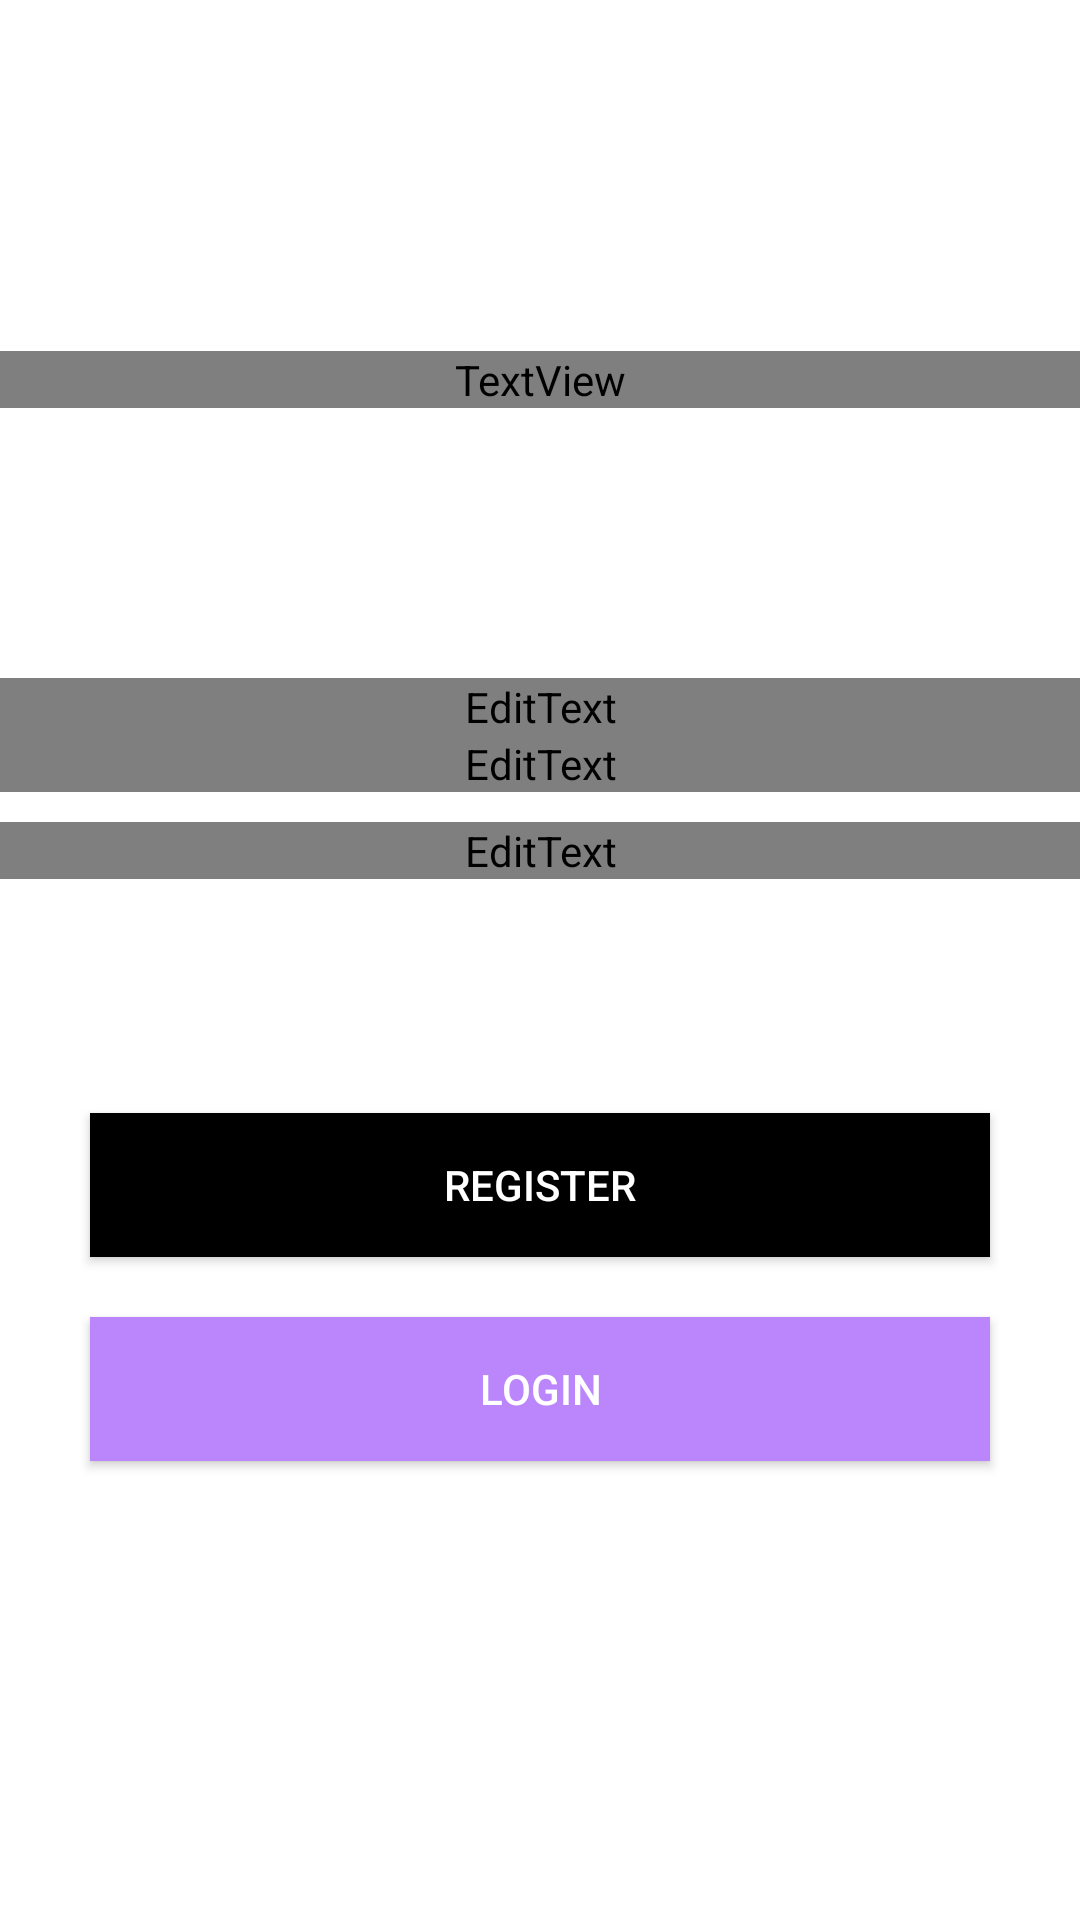

Layout XML and referenced resources for this Android screen:
<!-- AndroidManifest.xml: application theme Theme.GUIDE_APPFORMUSICIANS -->
<!-- res/layout/activity_register.xml -->
<?xml version="1.0" encoding="utf-8"?>
<LinearLayout xmlns:android="http://schemas.android.com/apk/res/android"
    xmlns:app="http://schemas.android.com/apk/res-auto"
    xmlns:tools="http://schemas.android.com/tools"
    android:layout_width="match_parent"
    android:layout_height="match_parent"
    android:orientation="vertical"
    android:gravity="center"
    android:background="@drawable/wallpaper"
    tools:context=".Register">

    <TextView
        android:layout_width="match_parent"
        android:layout_height="wrap_content"
        android:layout_marginBottom="90dp"
        android:gravity="center_horizontal"
        android:text="@string/create_account"
        android:fontFamily="@font/aclonica"
        android:textAlignment="center"
        android:textColor="@android:color/white"
        android:textSize="25sp" />

    <EditText
        android:layout_width="400dp"
        android:layout_height="wrap_content"
        android:hint="@string/user_email"
        android:id="@+id/register_email"
        android:inputType="textEmailAddress"
        android:fontFamily="@font/aclonica"
        android:textColorHint="@android:color/white"
        android:textColor="@android:color/white"
        android:autofillHints=""
        tools:targetApi="lollipop" />

    <EditText
        android:layout_width="400dp"
        android:layout_height="wrap_content"
        android:hint="@string/password"
        android:id="@+id/register_password"
        android:inputType="textPassword"
        android:fontFamily="@font/aclonica"
        android:textColorHint="@android:color/white"
        android:textColor="@android:color/white"
        tools:targetApi="lollipop"
        android:autofillHints="" />

    <EditText
        android:layout_width="400dp"
        android:layout_height="wrap_content"
        android:hint="@string/confirm_password"
        android:id="@+id/register_confirm_password"
        android:inputType="textPassword"
        android:layout_marginTop="10dp"
        android:fontFamily="@font/aclonica"
        android:textColorHint="@android:color/white"
        android:textColor="@android:color/white"
        android:autofillHints=""
        tools:targetApi="lollipop" />

    <CheckBox
        android:id="@+id/register_checkbox"
        android:layout_width="250dp"
        android:layout_height="wrap_content"
        android:layout_marginRight="30dp"
        android:layout_marginTop="10dp"
        android:buttonTint="@android:color/white"
        android:text="@string/show_password"
        android:textColor="@android:color/white"
        android:layout_marginEnd="30dp"
        tools:targetApi="lollipop" />

    <Button
        android:id="@+id/register_button"
        android:layout_width="300dp"
        android:layout_height="wrap_content"
        android:layout_marginTop="20dp"
        android:background="@color/black"
        android:text="@string/register"
        android:textColor="@android:color/white" />

    <Button
        android:id="@+id/register_login_button"
        android:layout_width="300dp"
        android:layout_height="wrap_content"
        android:layout_marginTop="20dp"
        android:background="@color/purple_200"
        android:text="@string/login"
        android:textColor="@android:color/white" />

    <ProgressBar
        android:layout_width="match_parent"
        android:layout_height="wrap_content"
        android:id="@+id/register_progressBar"
        android:indeterminateTint="@android:color/white"
        android:indeterminate="true"
        style="@style/Widget.AppCompat.ProgressBar.Horizontal"
        android:visibility="invisible"
        android:layout_marginTop="20dp"
        tools:targetApi="lollipop" />




</LinearLayout>
<!-- resources referenced by this layout -->
<resources>
  <string name="confirm_password">Confirm Password</string>
  <string name="create_account">Create Account</string>
  <string name="login">Login</string>
  <string name="password">Password</string>
  <string name="register">Register</string>
  <string name="show_password">Show Password</string>
  <string name="user_email">User Email</string>
  <style name="Theme.GUIDE_APPFORMUSICIANS" parent="Theme.MaterialComponents.DayNight.NoActionBar">
          
          <item name="colorPrimary">@color/purple_500</item>
          <item name="colorPrimaryVariant">@color/purple_700</item>
          <item name="colorOnPrimary">@color/white</item>
          
          <item name="colorSecondary">@color/teal_200</item>
          <item name="colorSecondaryVariant">@color/teal_700</item>
          <item name="colorOnSecondary">@color/black</item>
          
          <item name="android:statusBarColor" tools:targetApi="l">?attr/colorPrimaryVariant</item>
          
      </style>
  <!-- not gathered from this repository: default colours our renderer supplied (Android Studio template values) -->
  <color name="purple_200">#FFBB86FC</color>
  <color name="purple_500">#FF6200EE</color>
  <color name="purple_700">#FF3700B3</color>
  <color name="teal_200">#FF03DAC5</color>
  <color name="teal_700">#FF018786</color>
  <color name="black">#FF000000</color>
  <color name="white">#FFFFFFFF</color>
</resources>
